Run: headless pygame with SDL's dummy video driver; simulated clock (each Clock.tick advances the game by its frame time, no real sleeping); random seed 0; keys injected as events and as key.get_pressed() state; no mouse input.
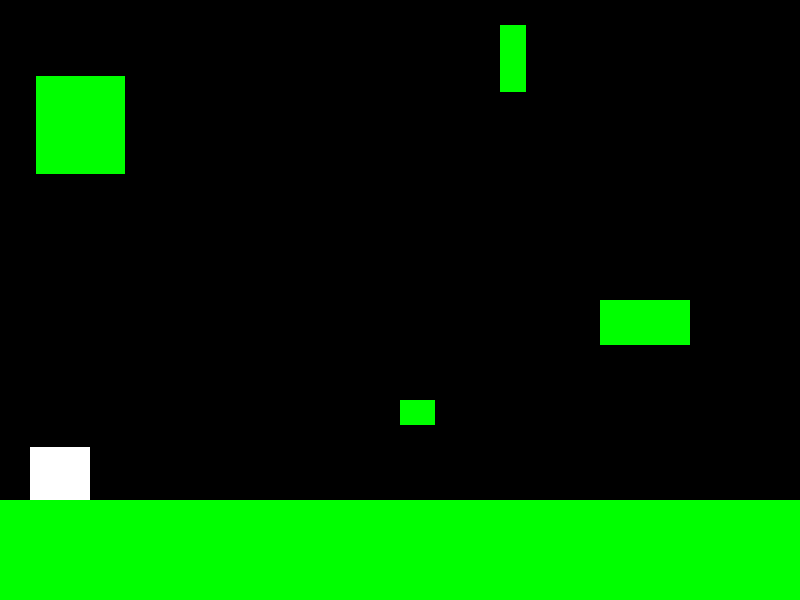
Frame 1 of 4 · flips 1–60 · no input
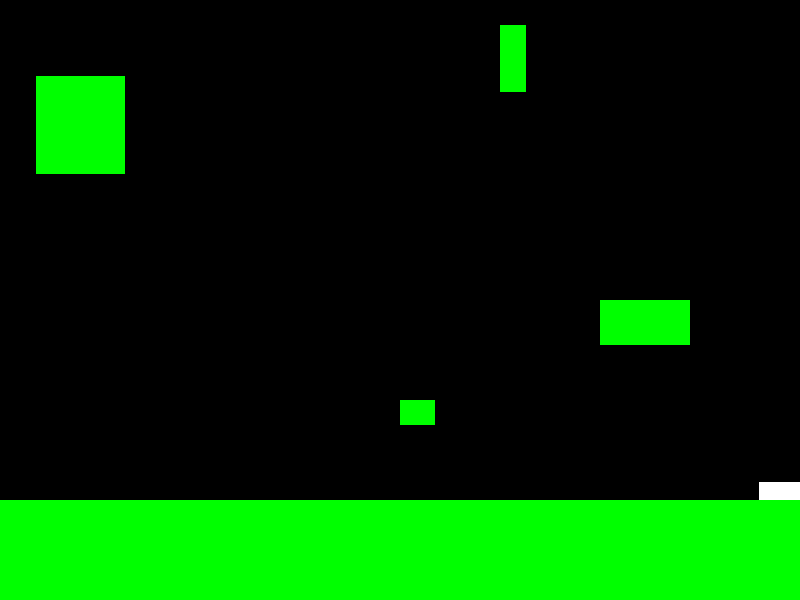
Frame 2 of 4 · flips 61–180 · tapped SPACE, RETURN · held RIGHT (→), D
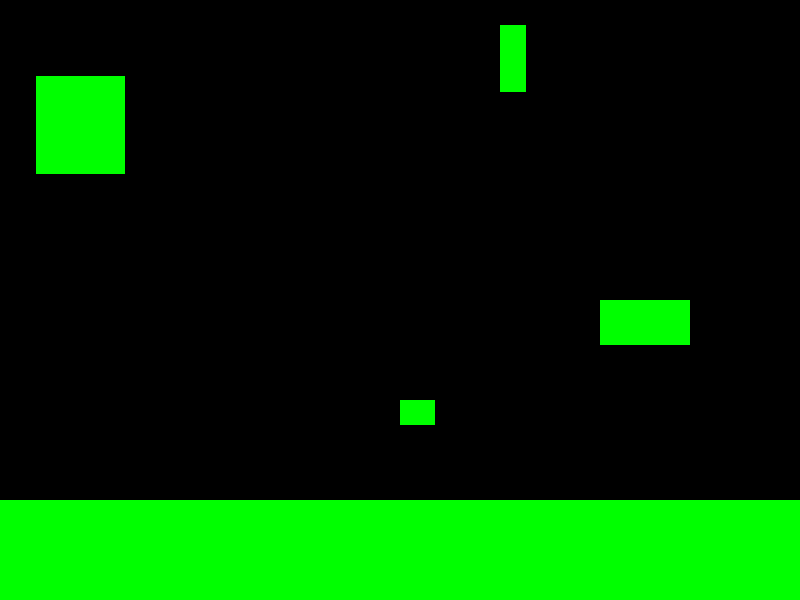
Frame 3 of 4 · flips 181–300 · held DOWN (↓), S
Frame 4 of 4 · flips 301–420 · held LEFT (←), A, UP (↑), W · screen unchanged from frame 3, image omitted

The pygame program that drew these frames:

import pygame
import sys

pygame.init()
clock = pygame.time.Clock()

width,height = 800,600
screen = pygame.display.set_mode((width,height))
pygame.display.set_caption('Split Reality')

gravity = 1200
jump_strength = -1000

velocity_x = 0
velocity_y = 0

x,y = 30,30
player = pygame.Rect(x,y,60,60)
player_color = 'white'
screen_color = 'black'

dt = 0

# Realm Type
realm_type = 1

# Surface
surf_rect = pygame.Rect(0,500,800,100)
surf_color = 'green'

# surface for plain world
plain_walls = [
    pygame.Rect(10,10,300,25),
    pygame.Rect(50,50,300,25),
    pygame.Rect(100,100,300,25),
    pygame.Rect(200,200,300,25)
]
# surface for ruin world
ruin_walls = [
    pygame.Rect(400,400,35,25),
    pygame.Rect(600,300,90,45),
    pygame.Rect(500,25,26,67),
    pygame.Rect(36,76,89,98)
]

on_ground = False

running = True
while running:
    screen.fill(screen_color)

    for event in pygame.event.get():
        if event.type == pygame.QUIT:
            running = False
        if event.type == pygame.KEYDOWN:
            if event.key == pygame.K_q:
                realm_type *= -1

            if event.key == pygame.K_SPACE:
                if on_ground:
                    velocity_y = jump_strength
                    on_ground = False

    # changing realm
    if realm_type == -1:
        player_color = 'black'
        screen_color = 'white'
        surf_color = 'blue'
        for wall in plain_walls:
            pygame.draw.rect(screen,surf_color,wall)
            if player.colliderect(wall):
                if velocity_x > 0:
                    player.right = wall.left
                elif velocity_x < 0:
                    player.left = wall.right
                if velocity_y > 0:
                    player.bottom = wall.top
                elif velocity_y < 0:
                    player.top = wall.bottom
        
    elif realm_type == 1:
        player_color = 'white'
        screen_color = 'black'
        surf_color = 'green'
        for wall in ruin_walls:
            pygame.draw.rect(screen,surf_color,wall)
            if player.colliderect(wall):
                pass
        


    if player.x <= 0:
        player.x = 0
    elif player.right >= width:
        player.right = width
    if player.y <= 0:
        player.y = 0
    elif player.top >= height:
        player.top = height

    velocity_y += gravity * dt

    if player.colliderect(surf_rect):
        if velocity_y > 0 and player.bottom - velocity_y * dt <= surf_rect.top:
            player.bottom = surf_rect.top
            velocity_y = 0
            on_ground = True

    keys = pygame.key.get_pressed()
    
    if keys[pygame.K_a] or keys[pygame.K_LEFT]:
        velocity_x -= 10

    elif keys[pygame.K_d] or keys[pygame.K_RIGHT]:
        velocity_x += 10

    player.x += velocity_x * dt
    player.y += velocity_y * dt

    pygame.draw.rect(screen,player_color,player)
    pygame.draw.rect(screen,surf_color,surf_rect)
    dt = clock.tick(60) / 1000
    pygame.display.update()

pygame.quit()
sys.exit()
